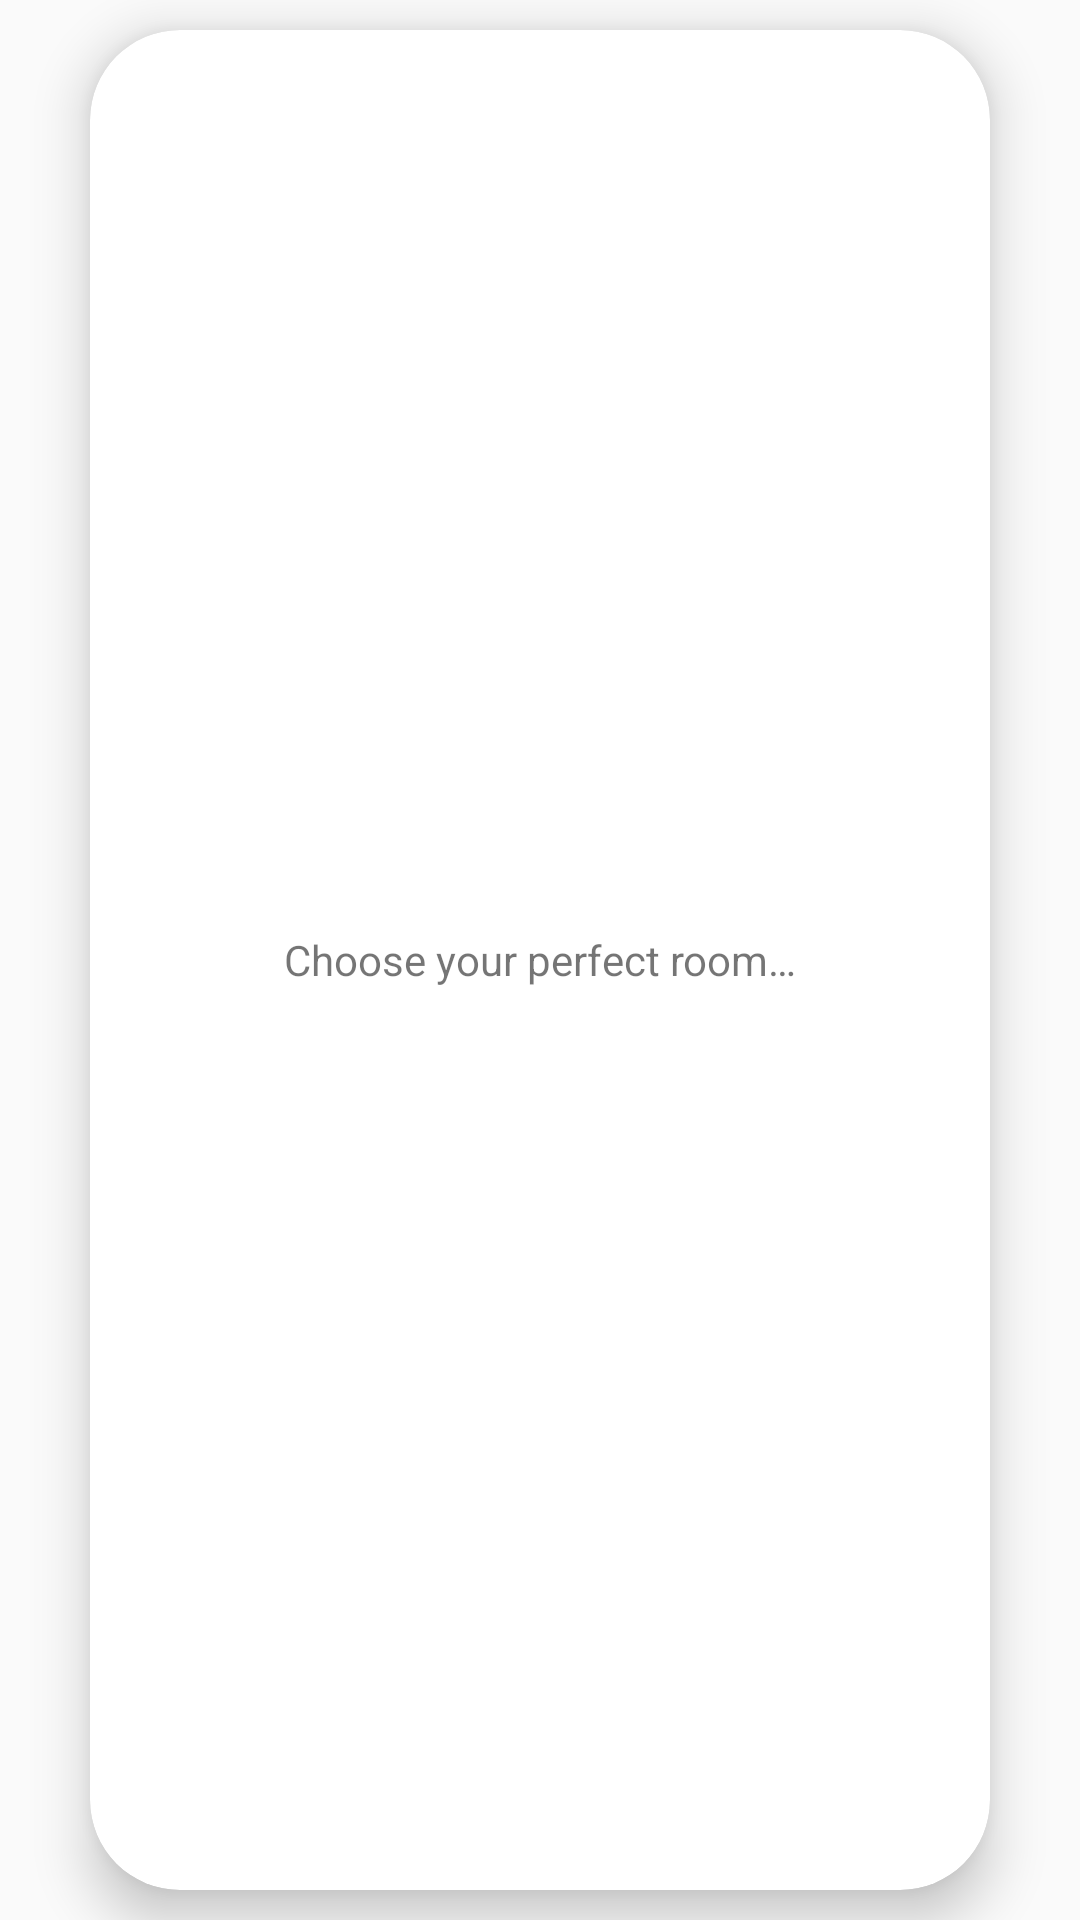

Here is an Android app screen rendered from its layout file. Give the layout XML and the strings, colors and styles it references.
<!-- AndroidManifest.xml: application theme AppTheme.NoActionBar -->
<!-- res/layout/layout_text_with_icon.xml -->
<?xml version="1.0" encoding="utf-8"?>
<RelativeLayout xmlns:android="http://schemas.android.com/apk/res/android"
    android:layout_width="match_parent"
    android:layout_height="match_parent"
    xmlns:app="http://schemas.android.com/apk/res-auto">

    <androidx.cardview.widget.CardView
        android:id="@+id/searchView"
        android:layout_width="match_parent"
        android:layout_height="match_parent"
        android:layout_marginStart="@dimen/dp_30"
        android:layout_marginEnd="@dimen/dp_30"
        android:layout_marginBottom="@dimen/dp_10"
        android:layout_marginTop="@dimen/dp_10"
        app:cardElevation="@dimen/dp_10"
        app:cardCornerRadius="@dimen/dp_30" >

        <RelativeLayout
            android:id="@+id/clickableView"
            android:layout_width="match_parent"
            android:layout_height="match_parent"
            android:clickable="true"
            android:focusable="true"
            android:background="?attr/selectableItemBackground" >

            <ImageView
                android:id="@+id/iconImageView"
                android:layout_width="@dimen/dp_50"
                android:layout_height="@dimen/dp_50"
                android:layout_gravity="center"
                android:src="@drawable/ic_search"
                android:padding="@dimen/dp_10"
                android:layout_alignParentStart="true"
                android:layout_centerVertical="true" />

            <TextView
                android:id="@+id/textView"
                android:layout_width="match_parent"
                android:layout_height="match_parent"
                android:text="@string/choose_your_perfect_room"
                android:gravity="center" />

        </RelativeLayout>

    </androidx.cardview.widget.CardView>

</RelativeLayout>
<!-- resources referenced by this layout -->
<resources>
  <dimen name="dp_10">10dp</dimen>
  <dimen name="dp_30">30dp</dimen>
  <dimen name="dp_50">50dp</dimen>
  <string name="choose_your_perfect_room">Choose your perfect room…</string>
  <style name="AppTheme.NoActionBar" parent="AppTheme">
          <item name="windowActionBar">false</item>
          <item name="windowNoTitle">true</item>
      </style>
  <style name="AppTheme" parent="Theme.AppCompat.Light.DarkActionBar">
          
          <item name="colorPrimary">@color/colorPrimary</item>
          <item name="colorPrimaryDark">@color/colorPrimaryDark</item>
          <item name="colorAccent">@color/colorAccent</item>
          <item name="textAppearanceButton">@style/AppTextAppearance.Button</item>
          <item name="bottomSheetDialogTheme">@style/AppBottomSheetDialogTheme</item>
      </style>
  <color name="colorPrimary">#2982EF</color>
  <color name="colorPrimaryDark">#186ED6</color>
  <color name="colorAccent">#03DAC5</color>
  <style name="AppTextAppearance.Button" parent="TextAppearance.MaterialComponents.Button">
          <item name="android:textAllCaps">true</item>
      </style>
  <style name="AppBottomSheetDialogTheme" parent="Theme.Design.Light.BottomSheetDialog">
          <item name="android:windowIsFloating">true</item>
          <item name="android:windowAnimationStyle">@style/AppBottomSheetDialogTheme.Window</item>
          <item name="bottomSheetStyle">@style/AppModalStyle</item>
      </style>
  <style name="AppBottomSheetDialogTheme.Window" parent="@android:style/Animation.Activity">
          <item name="android:windowEnterAnimation">@anim/slide_up_from_bottom</item>
          <item name="android:windowExitAnimation">@anim/slide_down_from_bottom</item>
      </style>
  <style name="AppModalStyle" parent="Widget.Design.BottomSheet.Modal">
          <item name="android:background">@drawable/bg_bottom_sheet</item>
      </style>
  <!-- drawable bg_bottom_sheet (drawable) -->
  <?xml version="1.0" encoding="utf-8"?>
  <shape xmlns:android="http://schemas.android.com/apk/res/android">
      <solid
          android:color="@color/colorWhite"/>
      <corners
          android:topLeftRadius="30dp"
          android:topRightRadius="30dp" />
      <padding
          android:left="10dp"
          android:top="10dp"
          android:right="10dp"
          android:bottom="10dp" />
  </shape>
  <color name="colorWhite">#FFFFFF</color>
</resources>
